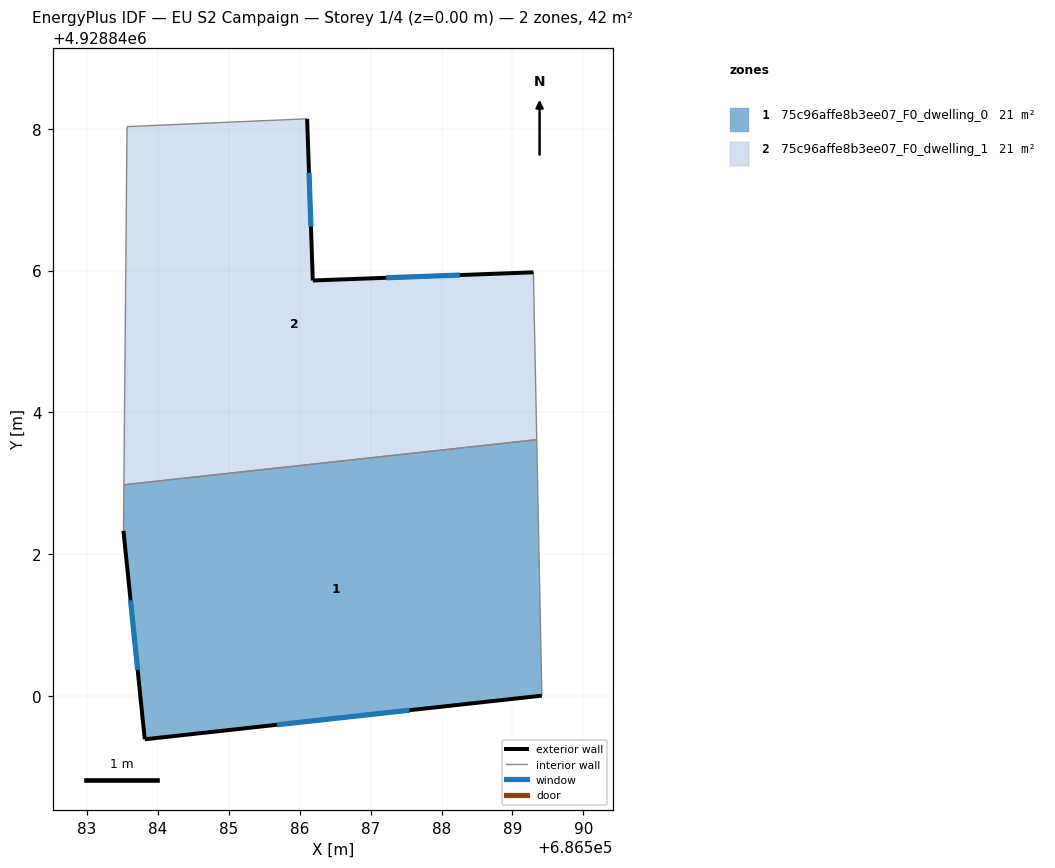
=== STOREY PLAN SPEC (per zone: floor XY polygon, exterior-wall plan segments, windows/doors) ===
zone 1: 75c96affe8b3ee07_F0_dwelling_0  (20.8 m²)
  floor: (686589.41, 4928840.01) (686589.34, 4928843.62) (686583.52, 4928842.98) (686583.51, 4928842.33) (686583.81, 4928839.39)
  exterior wall: (686589.41, 4928840.01) – (686583.81, 4928839.39)  [5.6 m]
    window: (686587.55, 4928839.80) – (686585.68, 4928839.60)  [1.9 m²]
  exterior wall: (686583.81, 4928839.39) – (686583.51, 4928842.33)  [3.0 m]
    window: (686583.71, 4928840.37) – (686583.61, 4928841.35)  [1.0 m²]
  interior walls: 3
zone 2: 75c96affe8b3ee07_F0_dwelling_1  (20.8 m²)
  floor: (686589.34, 4928843.62) (686589.30, 4928845.98) (686586.18, 4928845.86) (686586.10, 4928848.14) (686583.56, 4928848.03) (686583.52, 4928842.98)
  exterior wall: (686586.10, 4928848.14) – (686586.18, 4928845.86)  [2.3 m]
    window: (686586.13, 4928847.38) – (686586.16, 4928846.62)  [0.8 m²]
  exterior wall: (686586.18, 4928845.86) – (686589.30, 4928845.98)  [3.1 m]
    window: (686587.22, 4928845.90) – (686588.26, 4928845.94)  [1.0 m²]
  interior walls: 4

=== DERIVED (storey summary) ===
Building: EU S2 Campaign
Storey: 1 of 4  (floor level z = 0.00 m)
Storey gross floor area: 41.6 m²
Zones on this storey: 2
  - 75c96affe8b3ee07_F0_dwelling_0: floor 20.8 m²; exterior wall 8.6 m (25.8 m²); 2 window(s) 2.9 m²; WWR 11.1%
  - 75c96affe8b3ee07_F0_dwelling_1: floor 20.8 m²; exterior wall 5.4 m (16.2 m²); 2 window(s) 1.8 m²; WWR 11.1%
Zone adjacency (shared interzone walls):
  - 75c96affe8b3ee07_F0_dwelling_0 ↔ 75c96affe8b3ee07_F0_dwelling_1